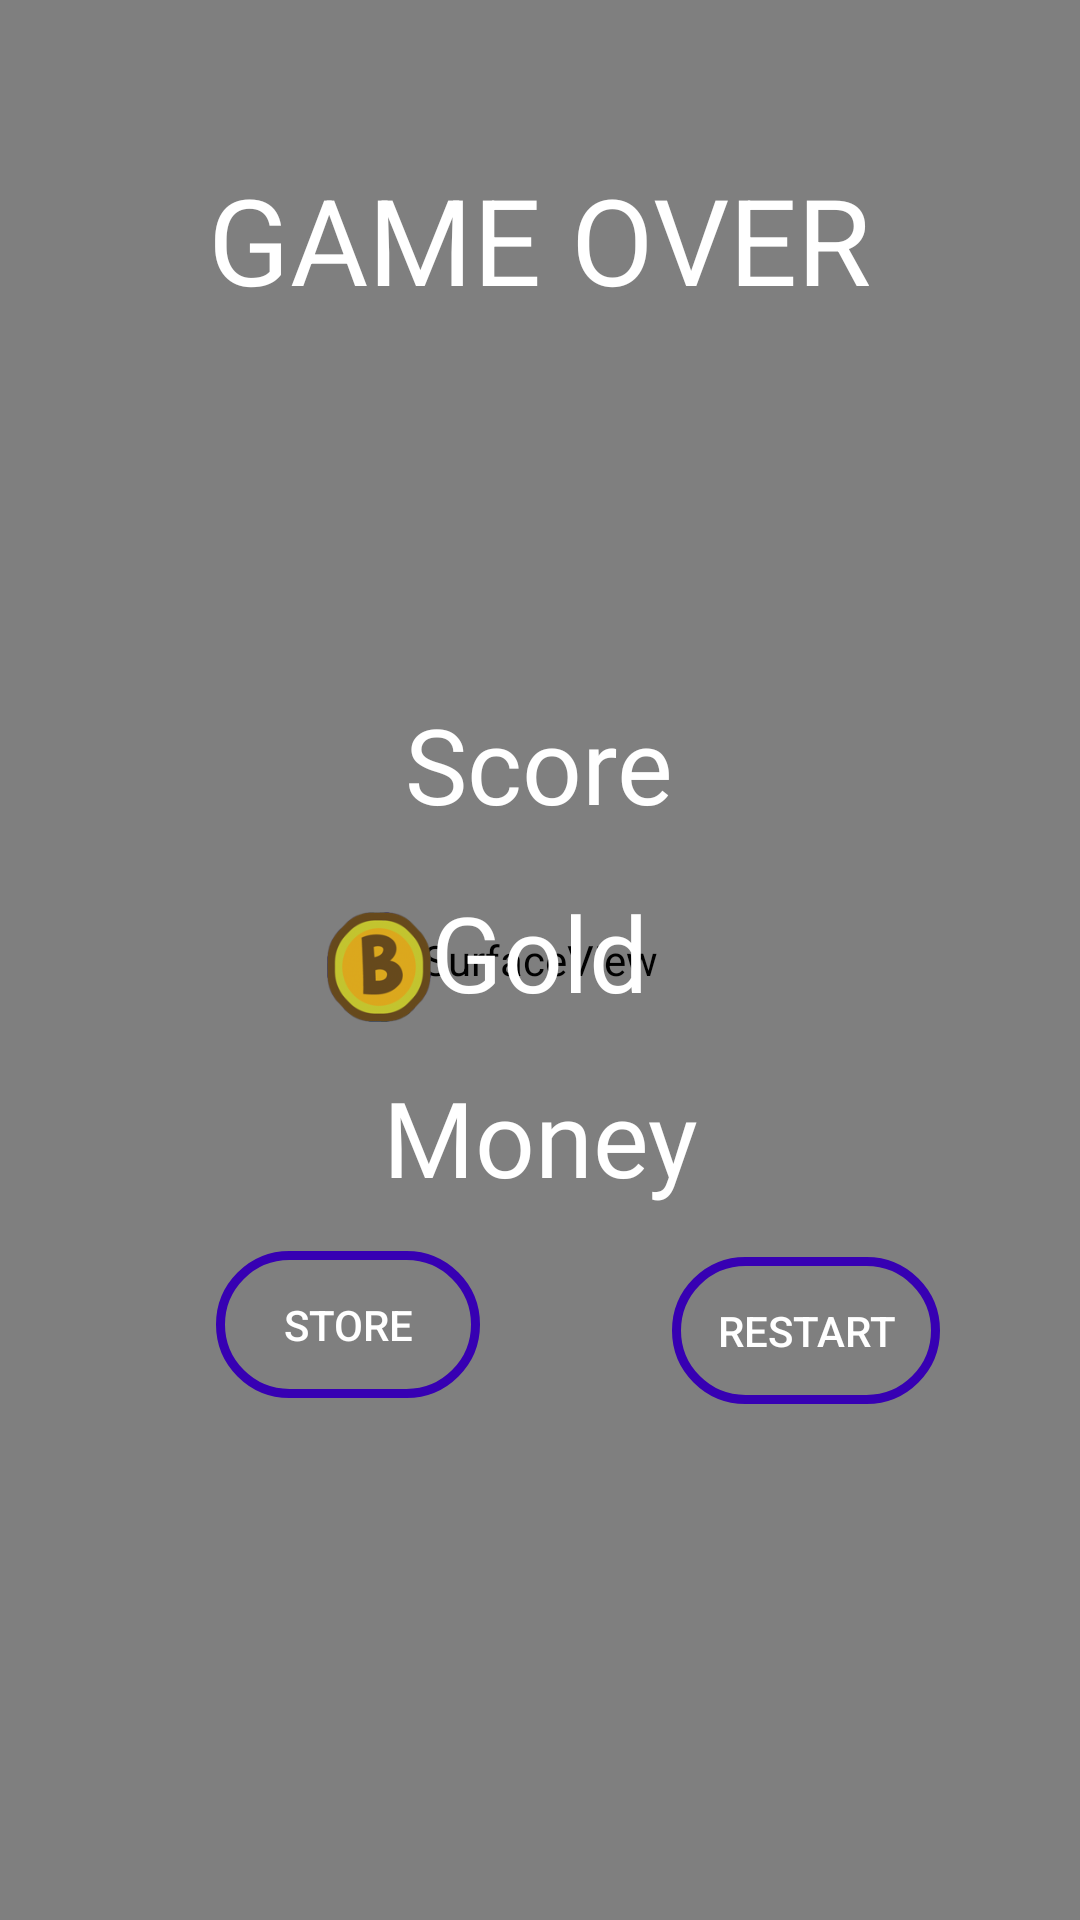

This screen was rendered from an Android layout file. Write that file and the resources it references.
<!-- AndroidManifest.xml: application theme Theme.MoterSkillGame -->
<!-- res/layout/end_game_screen_asteroids.xml -->
<?xml version="1.0" encoding="utf-8"?>
<RelativeLayout xmlns:android="http://schemas.android.com/apk/res/android"
    android:layout_width="match_parent"
    android:layout_height="match_parent"
    android:background="@color/black"
    android:orientation="vertical">

    <SurfaceView
        android:id="@+id/surfaceView"
        android:layout_width="match_parent"
        android:layout_height="match_parent" />

    <Button
        android:id="@+id/GoToStoreBTN"
        android:layout_width="wrap_content"
        android:layout_height="wrap_content"
        android:layout_alignParentStart="true"
        android:layout_alignParentBottom="true"
        android:layout_marginStart="72dp"
        android:layout_marginEnd="15dp"
        android:layout_marginBottom="174dp"
        android:background="@drawable/bordered_background"
        android:padding="15dp"
        android:text="Store"
        android:textColor="@color/white" />

    <Button
        android:id="@+id/RestartGameBTN"
        android:layout_width="wrap_content"
        android:layout_height="wrap_content"
        android:layout_alignTop="@+id/GoToStoreBTN"
        android:layout_marginStart="49dp"
        android:layout_marginTop="2dp"
        android:layout_toEndOf="@+id/GoToStoreBTN"
        android:background="@drawable/bordered_background"
        android:padding="15dp"
        android:text="Restart"
        android:textColor="@color/white" />

    <TextView
        android:id="@+id/GameOverTXTView"
        android:layout_width="wrap_content"
        android:layout_height="wrap_content"
        android:layout_alignParentTop="true"
        android:layout_centerHorizontal="true"
        android:layout_marginTop="53dp"
        android:text="GAME OVER"
        android:textColor="@color/white"
        android:textSize="40sp" />

    <TextView
        android:id="@+id/ScoreTXTView"
        android:layout_width="wrap_content"
        android:layout_height="wrap_content"
        android:layout_below="@+id/GameOverTXTView"
        android:layout_centerHorizontal="true"
        android:layout_marginTop="125dp"
        android:fontFamily="@font/drawing_font"
        android:text="Score"
        android:textAlignment="center"
        android:textColor="@color/white"
        android:textSize="35sp" />

    <TextView
        android:id="@+id/GoldTXTView"
        android:layout_width="wrap_content"
        android:layout_height="wrap_content"
        android:layout_below="@+id/ScoreTXTView"
        android:layout_centerHorizontal="true"
        android:layout_marginTop="16dp"
        android:fontFamily="@font/drawing_font"
        android:text="Gold"
        android:textAlignment="center"
        android:textColor="@color/white"
        android:textSize="35sp" />

    <TextView
        android:id="@+id/MoneyRewardTXT"
        android:layout_width="wrap_content"
        android:layout_height="wrap_content"
        android:layout_below="@+id/GoldTXTView"
        android:layout_centerHorizontal="true"
        android:layout_marginTop="15dp"
        android:fontFamily="@font/drawing_font"
        android:text="Money"
        android:textAlignment="center"
        android:textColor="@color/white"
        android:textSize="35sp" />

    <ImageView
        android:id="@+id/imageView"
        android:layout_width="wrap_content"
        android:layout_height="42dp"
        android:layout_alignStart="@+id/MoneyRewardTXT"
        android:layout_alignTop="@+id/MoneyRewardTXT"
        android:layout_alignBottom="@+id/MoneyRewardTXT"
        android:layout_marginStart="-25dp"
        android:layout_marginTop="10dp"
        android:layout_toStartOf="@+id/MoneyRewardTXT"
        android:background="@drawable/dollar_sign"
        android:visibility="visible" />

    <ImageView
        android:id="@+id/imageView2"
        android:layout_width="wrap_content"
        android:layout_height="wrap_content"
        android:layout_alignStart="@+id/GoldTXTView"
        android:layout_alignTop="@+id/GoldTXTView"
        android:layout_alignBottom="@+id/GoldTXTView"
        android:layout_marginStart="-35dp"
        android:layout_marginTop="10dp"
        android:layout_marginBottom="0dp"
        android:layout_toStartOf="@+id/GoldTXTView"
        android:background="@drawable/gold_coin"
        android:visibility="visible" />

</RelativeLayout>
<!-- resources referenced by this layout -->
<resources>
  <color name="black">#000000</color>
  <color name="white">#FFFFFF</color>
  <!-- drawable bordered_background (drawable) -->
  <?xml version="1.0" encoding="utf-8"?>
  <shape xmlns:android="http://schemas.android.com/apk/res/android">
      <stroke android:width="3dp" android:color="@color/design_default_color_primary_dark"/>
      <corners android:radius="50dp"/>
      <padding android:bottom="5dp" android:left="5dp" android:right="5dp" android:top="5dp"/>
  </shape>
  <!-- drawable gold_coin: png bitmap (drawable, 15500 bytes) -->
  <style name="Theme.MoterSkillGame" parent="Theme.MaterialComponents.DayNight.DarkActionBar">
          
          <item name="colorPrimary">@color/purple_500</item>
          <item name="colorPrimaryVariant">@color/purple_700</item>
          <item name="colorOnPrimary">@color/white</item>
          
          <item name="colorSecondary">@color/teal_200</item>
          <item name="colorSecondaryVariant">@color/teal_700</item>
          <item name="colorOnSecondary">@color/black</item>
          
          <item name="android:statusBarColor" tools:targetApi="l">?attr/colorPrimaryVariant</item>
          
      </style>
  <color name="purple_500">#9C27B0</color>
  <color name="purple_700">#7B1FA2</color>
  <color name="teal_200">#80CBC4</color>
  <color name="teal_700">#00796B</color>
</resources>
